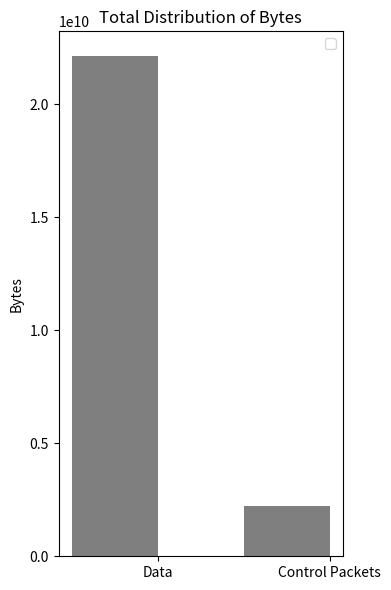

The matplotlib source for this figure:
"""
Bar chart demo with pairs of bars grouped for easy comparison.
"""
import numpy as np
import matplotlib.pyplot as plt


n_groups = 2


usage = (22109839582, 2228349447)

fig, ax = plt.subplots()
fig.set_size_inches(4.0,6.0)

index = np.arange(n_groups)
bar_width = 0.5

opacity = 0.5
error_config = {'ecolor': '0.3'}

rects1 = plt.bar(index, usage, bar_width,
                 alpha=opacity,
                 color='black',
                 error_kw=error_config)

plt.xlabel('')
plt.ylabel('Bytes')
plt.title('Total Distribution of Bytes')
plt.xticks(index + (bar_width/2), ('Data', 'Control Packets'))
plt.legend()

plt.tight_layout()
plt.show()
